Run: headless pygame with SDL's dummy video driver; simulated clock (each Clock.tick advances the game by its frame time, no real sleeping); random seed 0; keys injected as events and as key.get_pressed() state; no mouse input.
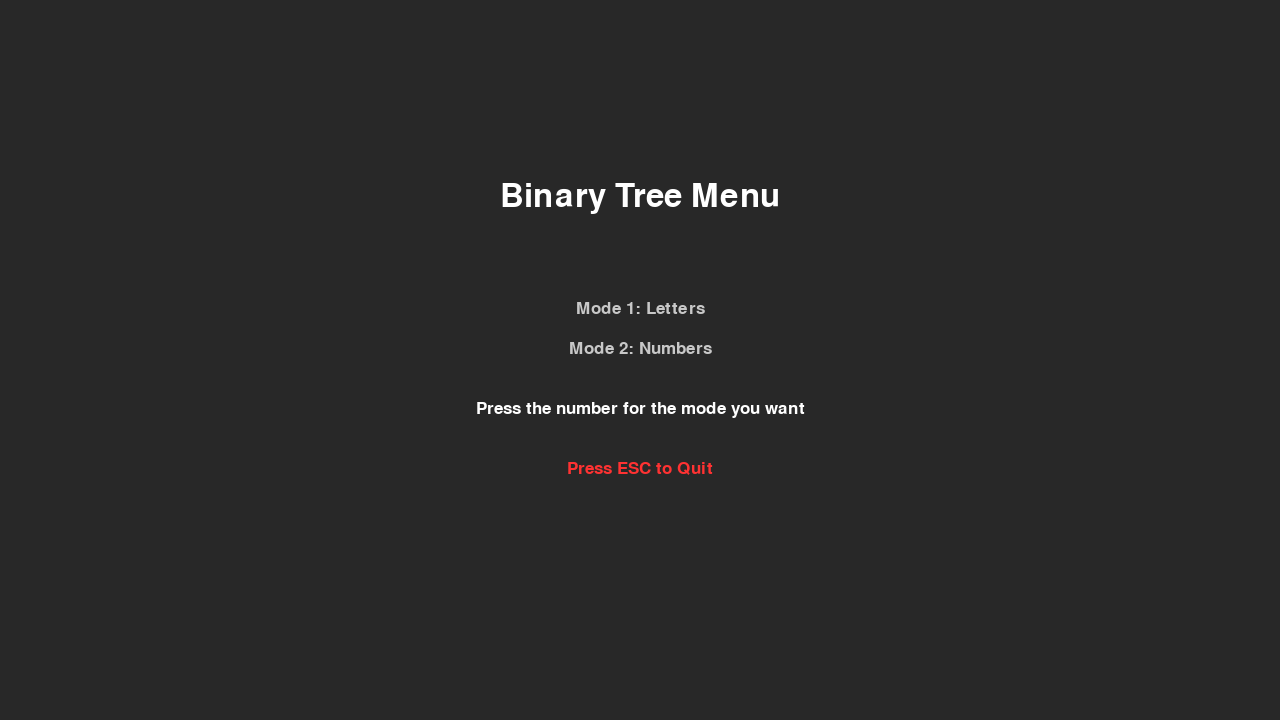
Frame 1 of 4 · flips 1–60 · no input
Frame 2 of 4 · flips 61–180 · tapped SPACE, RETURN · held RIGHT (→), D · screen unchanged from frame 1, image omitted
Frame 3 of 4 · flips 181–300 · held DOWN (↓), S · screen unchanged from frame 2, image omitted
Frame 4 of 4 · flips 301–420 · held LEFT (←), A, UP (↑), W · screen unchanged from frame 3, image omitted

The pygame program that drew these frames:

import pygame
import random
import sys

# --- BINARY TREE LOGIC ---
class BinaryTreeNode:
    def __init__(self, value):
        self.value = value
        self.left = None
        self.right = None

def ltr(node): # In-order
    if not node: return []
    return ltr(node.left) + [node.value] + ltr(node.right)

def tlr(node): # Pre-order
    if not node: return []
    return [node.value] + tlr(node.left) + tlr(node.right)

def lrt(node): # Post-Order
    if not node: return []
    return lrt(node.left) + lrt(node.right) + [node.value]

class BinaryTreeOrder:
    def __init__(self):
        self.root = None

    def tree_level_order(self, values):
        if not values:
            self.root = None
            return

        self.root = BinaryTreeNode(values[0])
        next_node_value = [self.root]
        node_index = 1

        while next_node_value and node_index < len(values):
            node = next_node_value.pop(0)

            if node_index < len(values):
                node.left = BinaryTreeNode(values[node_index])
                next_node_value.append(node.left)
                node_index += 1

            if node_index < len(values):
                node.right = BinaryTreeNode(values[node_index])
                next_node_value.append(node.right)
                node_index += 1

# --- GLOBAL CONSTANTS ---
SCREEN_WIDTH = 1280
SCREEN_HEIGHT = 720
FPS = 30

# VISUAL CONSTANTS
WHITE = (255, 255, 255)
BLACK = (0, 0, 0)
GRAY = (50, 50, 50)
LIGHT_GRAY = (200, 200, 200)
DARK_GRAY = (40, 40, 40)
GREEN = (0, 255, 0)
CYAN = (0, 255, 255)
ORANGE = (255, 165, 0)
RED = (255, 50, 50)

# --- BINARY TREE MENU ---
class BinaryTreeMenu:
    def __init__(self, screen):
        self.screen = screen
        self.font_title = pygame.font.SysFont("arial", 48)
        self.font_menu = pygame.font.SysFont("arial", 26)

    def draw_text_center(self, text, font, color, y):
        render = font.render(text, True, color)
        x = SCREEN_WIDTH // 2 - render.get_width() // 2
        self.screen.blit(render, (x, y))

    def draw(self):
        self.screen.fill(DARK_GRAY)

        self.draw_text_center("Binary Tree Menu", self.font_title, WHITE, 180)
        self.draw_text_center("Mode 1: Letters", self.font_menu, LIGHT_GRAY, 300)
        self.draw_text_center("Mode 2: Numbers", self.font_menu, LIGHT_GRAY, 340)
        self.draw_text_center("Press the number for the mode you want",
                              self.font_menu, WHITE, 400)
        self.draw_text_center("Press ESC to Quit", self.font_menu, RED, 460)

        pygame.display.flip()

# --- MAIN ---
def main():
    pygame.init()
    screen = pygame.display.set_mode((SCREEN_WIDTH, SCREEN_HEIGHT))
    pygame.display.set_caption("Binary Tree Menu")

    menu = BinaryTreeMenu(screen)
    clock = pygame.time.Clock()

    running = True
    while running:
        clock.tick(FPS)

        for event in pygame.event.get():
            if event.type == pygame.QUIT:
                running = False

        menu.draw()

    pygame.quit()
    sys.exit()

if __name__ == "__main__":
    main()
